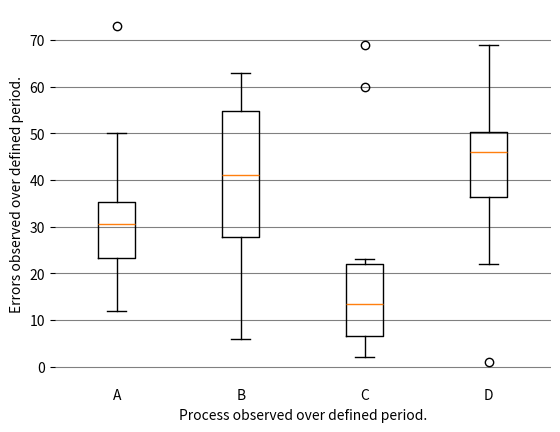

Write Python code to recreate this figure.
'''
Chapter 08: Demonstration of box and whisker plot
'''
import matplotlib.pyplot as plt

# define data
PROCESSES = {
    "A": [12, 15, 23, 24, 30, 31, 33, 36, 50, 73],
    "B": [6, 22, 26, 33, 35, 47, 54, 55, 62, 63],
    "C": [2, 3, 6, 8, 13, 14, 19, 23, 60, 69],
    "D": [1, 22, 36, 37, 45, 47, 48, 51, 52, 69],
    }

DATA = PROCESSES.values()
LABELS = PROCESSES.keys()

plt.boxplot(DATA, widths=0.3)

# set ticklabel to process name
plt.gca().xaxis.set_ticklabels(LABELS)

# some makeup (removing chartjunk)
for spine in plt.gca().spines.values():
    spine.set_visible(False)

plt.gca().xaxis.set_ticks_position('none')
plt.gca().yaxis.set_ticks_position('left')
plt.gca().grid(axis='y', color='gray')

# set axes labels
plt.ylabel("Errors observed over defined period.")
plt.xlabel("Process observed over defined period.")

plt.show()
